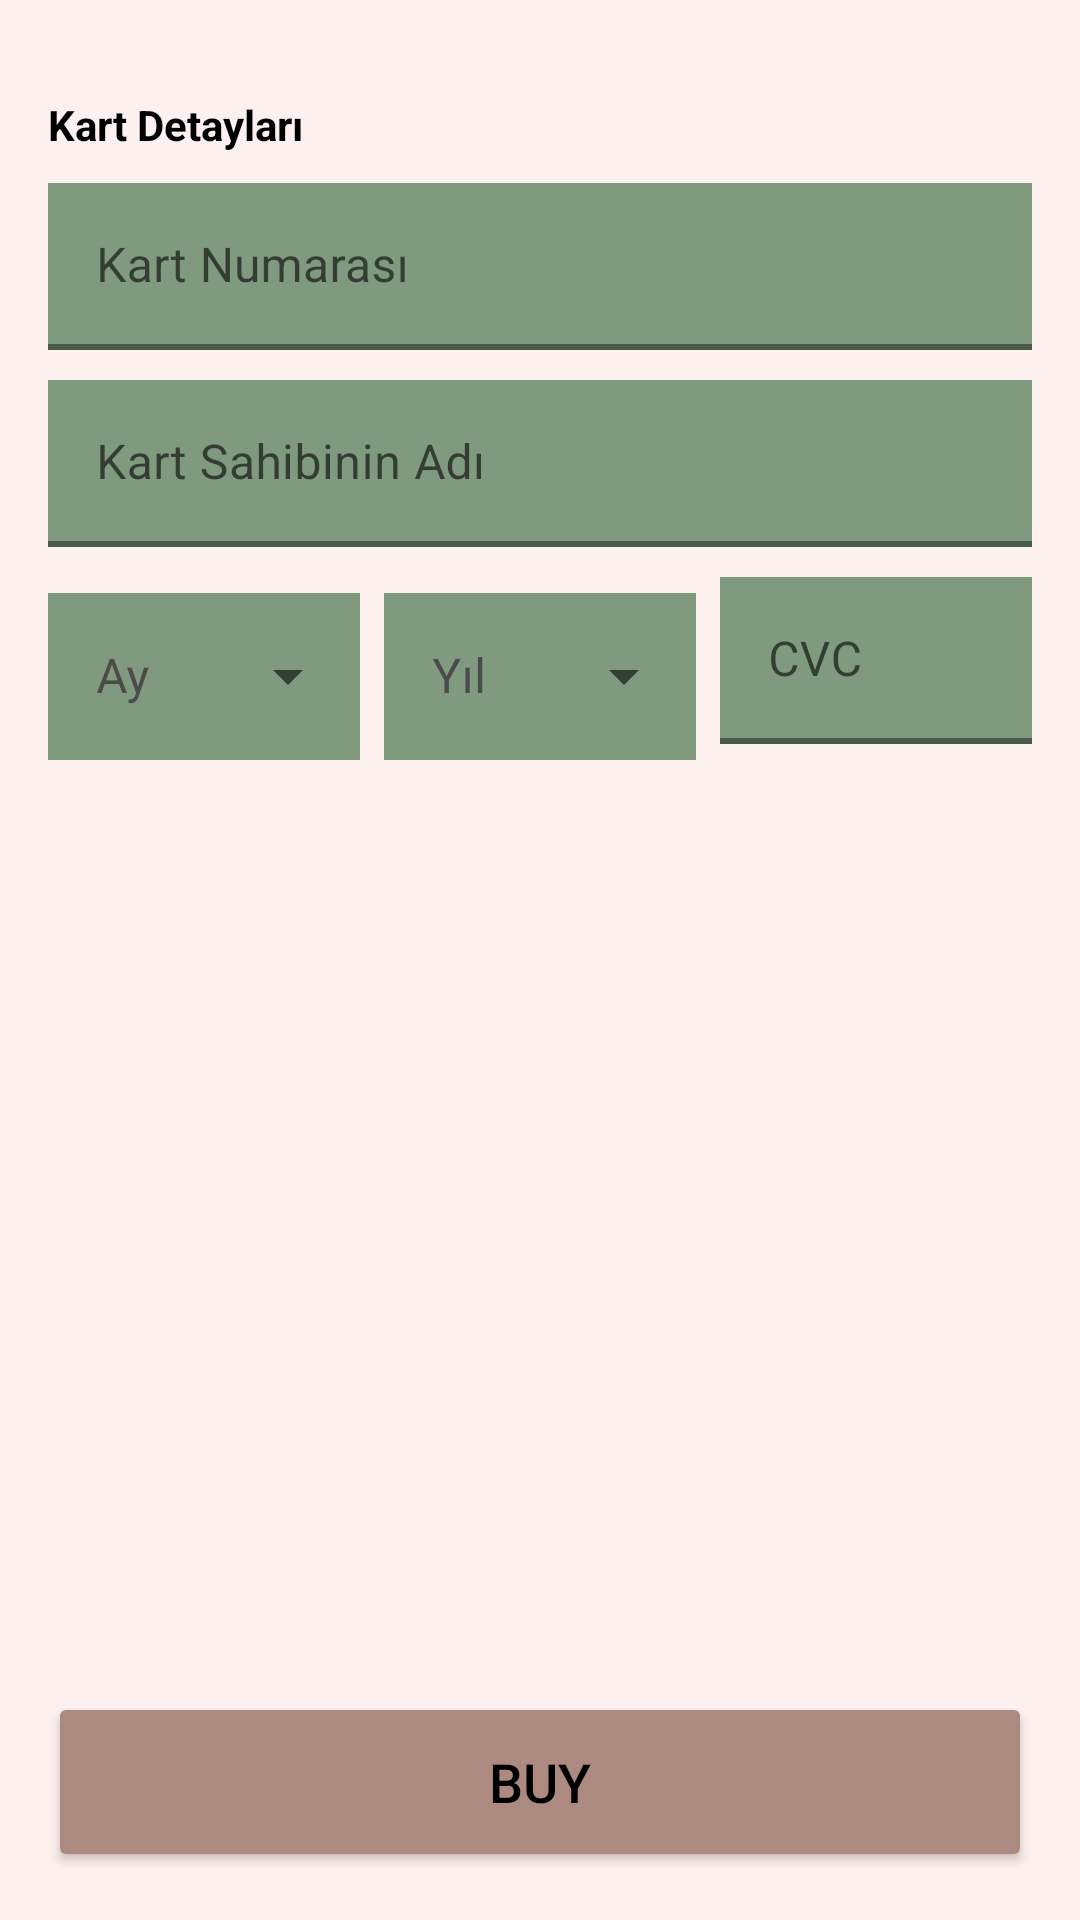

Android layout source for this screen:
<!-- AndroidManifest.xml: application theme Theme.SportWaveStore -->
<!-- res/layout/fragment_payment.xml -->
<?xml version="1.0" encoding="utf-8"?>
<androidx.constraintlayout.widget.ConstraintLayout xmlns:android="http://schemas.android.com/apk/res/android"
    xmlns:app="http://schemas.android.com/apk/res-auto"
    xmlns:tools="http://schemas.android.com/tools"
    android:layout_width="match_parent"
    android:layout_height="match_parent"
    android:background="@color/background1"
    tools:context=".ui.payment.PaymentFragment">

        <com.google.android.material.textfield.TextInputLayout
            android:id="@+id/tilCartNumber"
            android:layout_width="0dp"
            app:boxStrokeWidth="2dp"
            app:boxCornerRadiusBottomEnd="10dp"
            app:boxCornerRadiusBottomStart="10dp"
            app:boxCornerRadiusTopEnd="10dp"
            app:boxCornerRadiusTopStart="10dp"
            android:layout_height="wrap_content"
            android:layout_marginHorizontal="16dp"
            android:layout_marginTop="10dp"
            android:background="@color/background"
            android:hint="Kart Numarası"
            app:layout_constraintEnd_toEndOf="parent"
            app:layout_constraintStart_toStartOf="parent"
            app:layout_constraintTop_toBottomOf="@+id/textView15">
                <com.google.android.material.textfield.TextInputEditText
                    android:id="@+id/etNumber"
                    android:layout_width="match_parent"
                    android:layout_height="wrap_content"
                    android:background="@color/background"
                    android:maxLength="16"
                    android:inputType="number" />
        </com.google.android.material.textfield.TextInputLayout>

        <com.google.android.material.textfield.TextInputLayout
            android:id="@+id/tilCartHolderName"
            android:layout_width="0dp"
            app:boxStrokeWidth="2dp"
            app:boxCornerRadiusBottomEnd="10dp"
            app:boxCornerRadiusBottomStart="10dp"
            app:boxCornerRadiusTopEnd="10dp"
            app:boxCornerRadiusTopStart="10dp"
            android:layout_height="wrap_content"
            android:layout_marginHorizontal="16dp"
            android:layout_marginTop="10dp"
            android:hint="Kart Sahibinin Adı"
            app:layout_constraintEnd_toEndOf="parent"
            app:layout_constraintStart_toStartOf="parent"
            app:layout_constraintTop_toBottomOf="@+id/tilCartNumber">

                <com.google.android.material.textfield.TextInputEditText
                    android:id="@+id/etCardName"
                    android:layout_width="match_parent"
                    android:layout_height="wrap_content"
                    android:background="@color/background"
                    android:inputType="text"/>
        </com.google.android.material.textfield.TextInputLayout>

        <com.google.android.material.textfield.TextInputLayout
            android:id="@+id/tilMonth"
            style="@style/Widget.MaterialComponents.TextInputLayout.OutlinedBox.ExposedDropdownMenu"
            android:layout_width="0dp"
            android:layout_height="wrap_content"
            android:layout_marginStart="16dp"
            android:layout_marginTop="10dp"
            android:layout_marginEnd="4dp"
            android:textColorHint="#4C4A4A"
            app:boxStrokeColor="#4C4A4A"
            android:hint="Ay"
            app:boxCornerRadiusBottomEnd="10dp"
            app:boxCornerRadiusBottomStart="10dp"
            app:boxCornerRadiusTopEnd="10dp"
            app:boxCornerRadiusTopStart="10dp"
            app:boxStrokeWidth="2dp"
            app:layout_constraintEnd_toStartOf="@+id/tilYear"
            app:layout_constraintStart_toStartOf="parent"
            app:layout_constraintTop_toBottomOf="@+id/tilCartHolderName">

                <AutoCompleteTextView
                    android:id="@+id/etMonth"
                    android:layout_width="match_parent"
                    android:layout_height="match_parent"
                    android:dropDownHeight="wrap_content"
                    android:background="@color/background"
                    android:inputType="none" />
        </com.google.android.material.textfield.TextInputLayout>

        <com.google.android.material.textfield.TextInputLayout
            android:id="@+id/tilYear"
            android:layout_width="0dp"
            style="@style/Widget.MaterialComponents.TextInputLayout.OutlinedBox.ExposedDropdownMenu"
            android:textColorHint="#4C4A4A"
            app:boxStrokeColor="#4C4A4A"
            app:boxStrokeWidth="2dp"
            app:boxCornerRadiusBottomEnd="10dp"
            app:boxCornerRadiusBottomStart="10dp"
            app:boxCornerRadiusTopEnd="10dp"
            app:boxCornerRadiusTopStart="10dp"
            android:layout_height="wrap_content"
            android:layout_marginStart="4dp"
            android:layout_marginEnd="4dp"
            android:hint="Yıl"
            app:layout_constraintEnd_toStartOf="@+id/tilCVC"
            app:layout_constraintHorizontal_bias="0.5"
            app:layout_constraintStart_toEndOf="@+id/tilMonth"
            app:layout_constraintTop_toTopOf="@+id/tilMonth">

                <AutoCompleteTextView
                    android:id="@+id/etYear"
                    android:layout_width="match_parent"
                    android:layout_height="match_parent"
                    android:dropDownHeight="wrap_content"
                    android:background="@color/background"
                    android:inputType="none" />
        </com.google.android.material.textfield.TextInputLayout>

        <com.google.android.material.textfield.TextInputLayout
            android:id="@+id/tilCVC"
            android:layout_width="0dp"
            app:boxStrokeWidth="2dp"
            app:boxCornerRadiusBottomEnd="10dp"
            app:boxCornerRadiusBottomStart="10dp"
            app:boxCornerRadiusTopEnd="10dp"
            app:boxCornerRadiusTopStart="10dp"
            android:layout_height="wrap_content"
            android:layout_marginStart="4dp"
            android:layout_marginEnd="16dp"
            android:hint="CVC"
            app:layout_constraintEnd_toEndOf="parent"
            app:layout_constraintHorizontal_bias="0.5"
            app:layout_constraintStart_toEndOf="@+id/tilYear"
            app:layout_constraintTop_toTopOf="@+id/tilYear">

                <com.google.android.material.textfield.TextInputEditText
                    android:id="@+id/etCVC"
                    android:layout_width="match_parent"
                    android:layout_height="wrap_content"
                    android:background="@color/background"
                    android:maxLength="3"
                    android:inputType="number" />
        </com.google.android.material.textfield.TextInputLayout>

        <TextView
            android:id="@+id/textView15"
            android:layout_width="wrap_content"
            android:layout_height="wrap_content"
            android:layout_marginStart="16dp"
            android:layout_marginTop="32dp"
            android:textColor="@color/black"
            android:text="Kart Detayları"
            android:textStyle="bold"
            app:layout_constraintStart_toStartOf="parent"
            app:layout_constraintTop_toTopOf="parent" />

        <Button
            android:id="@+id/buy"
            android:layout_width="0dp"
            android:layout_height="60dp"
            android:layout_marginStart="16dp"
            android:layout_marginEnd="16dp"
            android:layout_marginBottom="16dp"
            android:backgroundTint="@color/button_color1"
            android:text="BUY"
            android:textColor="@color/black"
            android:textSize="18sp"
            app:cornerRadius="10dp"
            app:layout_constraintBottom_toBottomOf="parent"
            app:layout_constraintEnd_toEndOf="parent"
            app:layout_constraintHorizontal_bias="1.0"
            app:layout_constraintStart_toStartOf="parent" />

        <ProgressBar
            android:id="@+id/progressBarPayment"
            style="?android:attr/progressBarStyle"
            android:layout_width="wrap_content"
            android:layout_height="wrap_content"
            android:visibility="gone"
            app:layout_constraintBottom_toBottomOf="parent"
            app:layout_constraintEnd_toEndOf="parent"
            app:layout_constraintStart_toStartOf="parent"
            app:layout_constraintTop_toTopOf="parent" />

</androidx.constraintlayout.widget.ConstraintLayout>
<!-- resources referenced by this layout -->
<resources>
  <color name="background">#7F9A7F</color>
  
      Yeşil Tonları:
  
      #5cb85c (Yeşil)
      #8FDF8F (Açık Yeşil)
      #2ECC71 (Zeytin Yeşili)
      #66CDAA (Orta Turkuaz Yeşili)
      Pastel Yeşiller:
  
      #A9DFBF (Soluk Yeşil)
      #D5F5E3 (Deniz Yeşili)
      #B0E57C (Yumuşak Limon Yeşili)
      #C3FDB8 (Açık Yeşil)
      Soft Yeşiller:
  
      #9ACD32 (Soluk Sarı Yeşil)
      #7CCD7C (Açık Deniz Yeşili)
      #98FB98 (Yumuşak Yeşil)
      #8F9779 (Soluk Kehribar Yeşili)
  <color name="background1">#fdf1ef</color>
  <color name="black">#FF000000</color>
  <color name="button_color1">#AD8A7F</color>
  <style name="Theme.SportWaveStore" parent="Theme.MaterialComponents.DayNight.DarkActionBar">
          
          <item name="colorPrimary">@color/purple_500</item>
          <item name="colorPrimaryVariant">@color/purple_700</item>
          <item name="colorOnPrimary">@color/white</item>
          
          <item name="colorSecondary">@color/teal_200</item>
          <item name="colorSecondaryVariant">@color/teal_700</item>
          <item name="colorOnSecondary">@color/black</item>
          
          <item name="android:statusBarColor">?attr/colorPrimaryVariant</item>
          
      </style>
  <color name="purple_500">#FF6200EE</color>
  <color name="purple_700">#FF3700B3</color>
  <color name="white">#FFFFFFFF</color>
  <color name="teal_200">#FF03DAC5</color>
  <color name="teal_700">#FF018786</color>
</resources>
